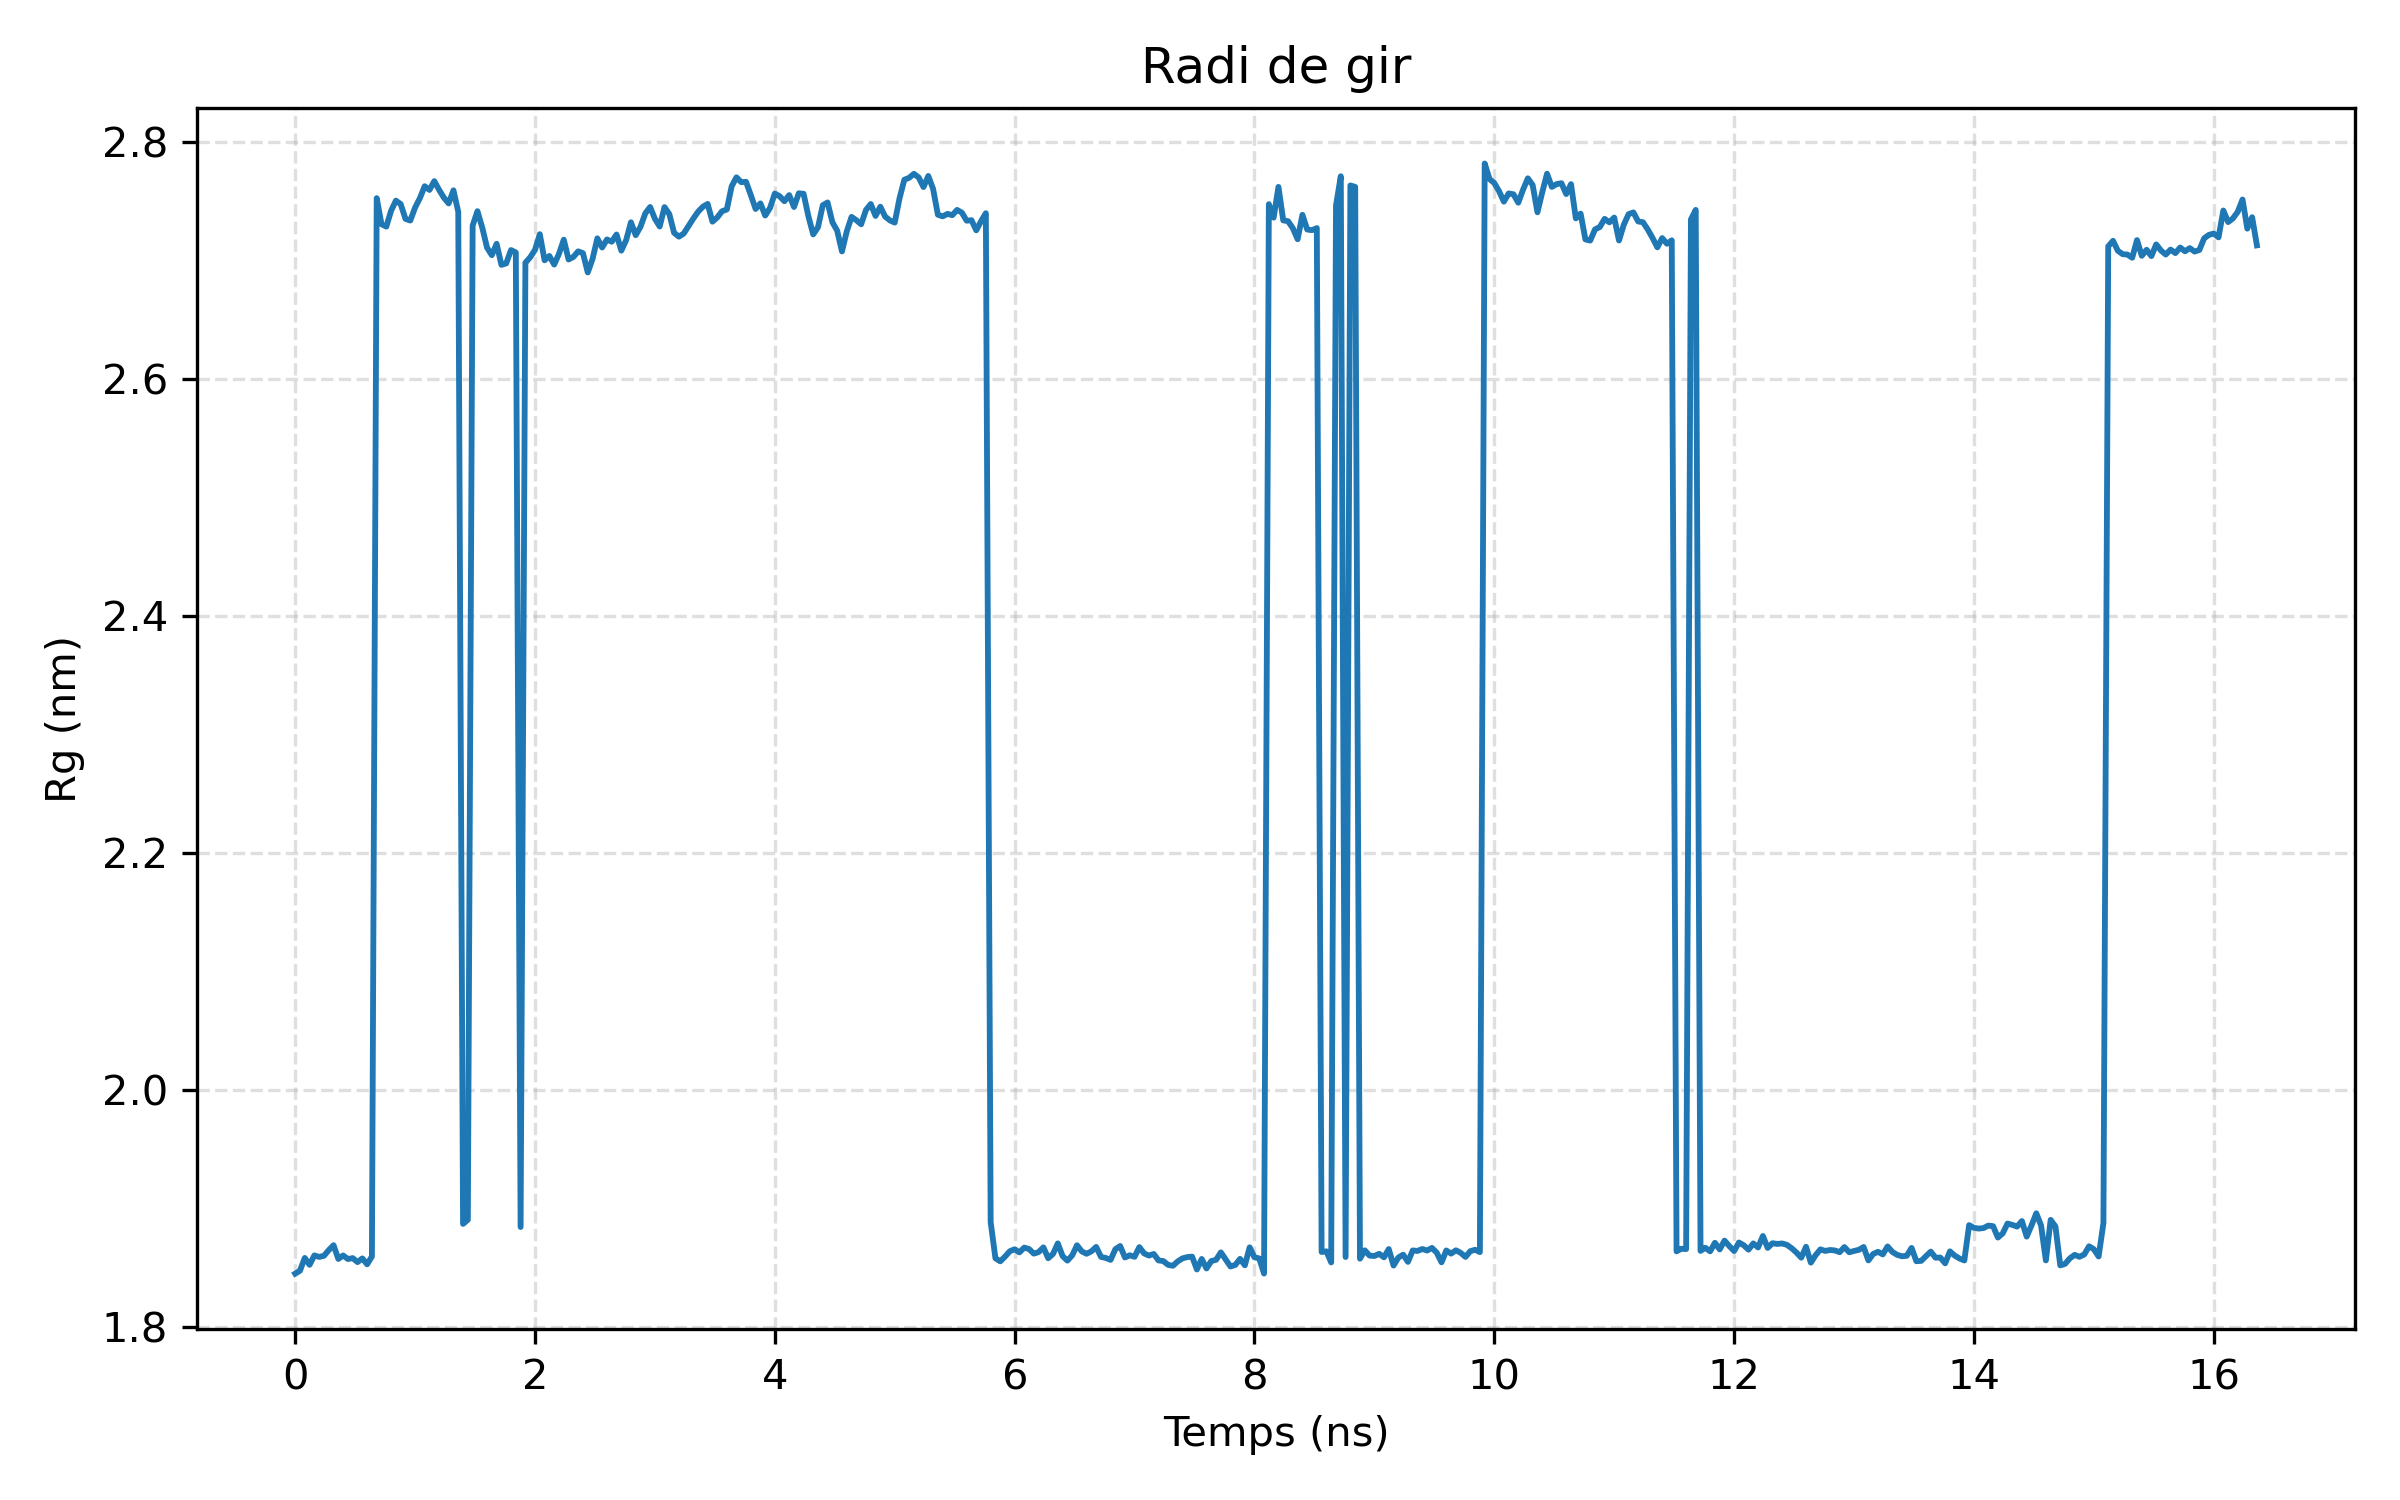

Values plotted in this chart, from the file beside it:
frame, time_ns, rg_nm
0, 0.0, 1.845
1, 0.04, 1.847
2, 0.08, 1.858
3, 0.12, 1.852
4, 0.16, 1.86
5, 0.2, 1.859
6, 0.24, 1.86
7, 0.28, 1.865
8, 0.32, 1.869
9, 0.36, 1.857
10, 0.4, 1.86
11, 0.44, 1.857
12, 0.48, 1.858
13, 0.52, 1.854
14, 0.56, 1.858
15, 0.6, 1.853
16, 0.64, 1.859
17, 0.68, 2.753
18, 0.72, 2.731
19, 0.76, 2.729
20, 0.8, 2.742
21, 0.84, 2.75
22, 0.88, 2.748
23, 0.92, 2.735
24, 0.96, 2.734
25, 1.0, 2.745
26, 1.04, 2.753
27, 1.08, 2.763
28, 1.12, 2.76
29, 1.16, 2.767
30, 1.2, 2.76
31, 1.24, 2.753
32, 1.28, 2.748
33, 1.32, 2.759
34, 1.36, 2.741
35, 1.4, 1.887
36, 1.44, 1.89
37, 1.48, 2.729
38, 1.52, 2.742
39, 1.56, 2.728
40, 1.6, 2.711
41, 1.64, 2.704
42, 1.68, 2.714
43, 1.72, 2.696
44, 1.76, 2.698
45, 1.8, 2.709
46, 1.84, 2.707
47, 1.88, 1.884
48, 1.92, 2.698
49, 1.96, 2.703
50, 2.0, 2.709
51, 2.04, 2.722
52, 2.08, 2.7
53, 2.12, 2.704
54, 2.16, 2.696
55, 2.2, 2.706
56, 2.24, 2.718
57, 2.28, 2.701
58, 2.32, 2.703
59, 2.36, 2.708
... 350 more rows
